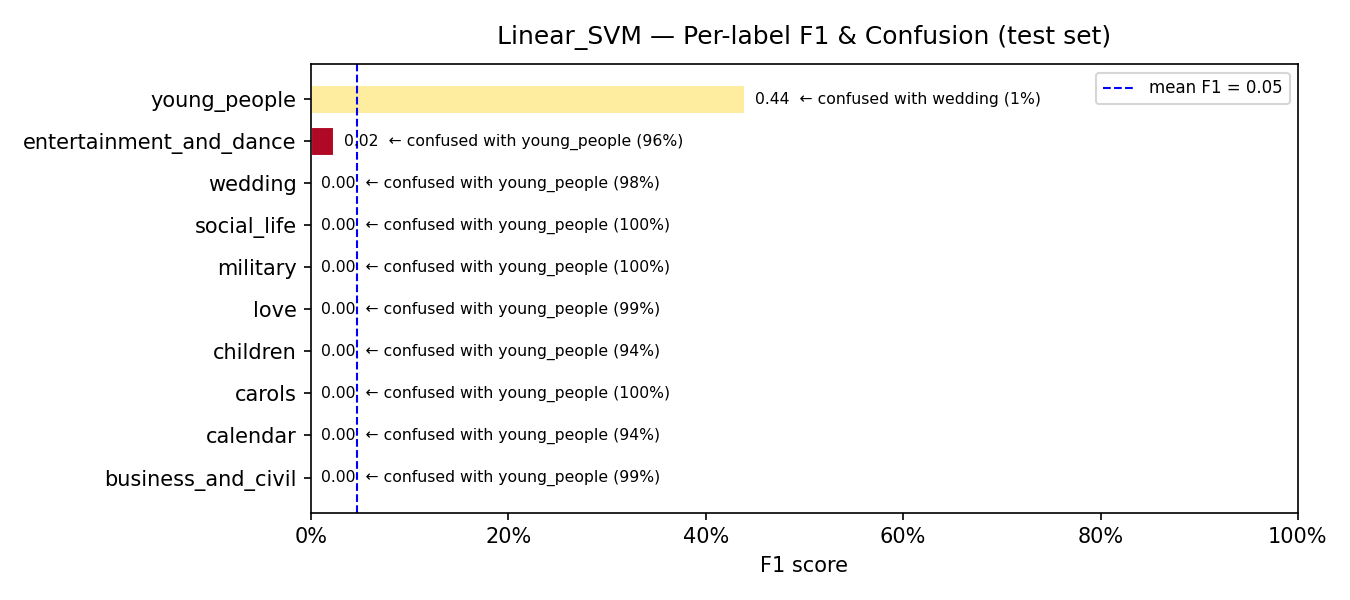

The file beside this chart, header and first rows:
model, label, support, precision, recall, f1, confusion_rate, top_confused_with, top_confused_pct
Linear_SVM, business_and_civil, 77, 0.0, 0.0, 0.0, 1.0, young_people, 0.987
Linear_SVM, calendar, 62, 0.0, 0.0, 0.0, 1.0, young_people, 0.9355
Linear_SVM, carols, 10, 0.0, 0.0, 0.0, 1.0, young_people, 1.0
Linear_SVM, children, 18, 0.0, 0.0, 0.0, 1.0, young_people, 0.9444
Linear_SVM, love, 73, 0.0, 0.0, 0.0, 1.0, young_people, 0.9863
Linear_SVM, military, 16, 0.0, 0.0, 0.0, 1.0, young_people, 1.0
Linear_SVM, social_life, 25, 0.0, 0.0, 0.0, 1.0, young_people, 1.0
Linear_SVM, wedding, 42, 0.0, 0.0, 0.0, 1.0, young_people, 0.9762
Linear_SVM, entertainment_and_dance, 83, 0.3333, 0.012, 0.0233, 0.988, young_people, 0.9639
Linear_SVM, young_people, 159, 0.2831, 0.9811, 0.4394, 0.0189, wedding, 0.0126
